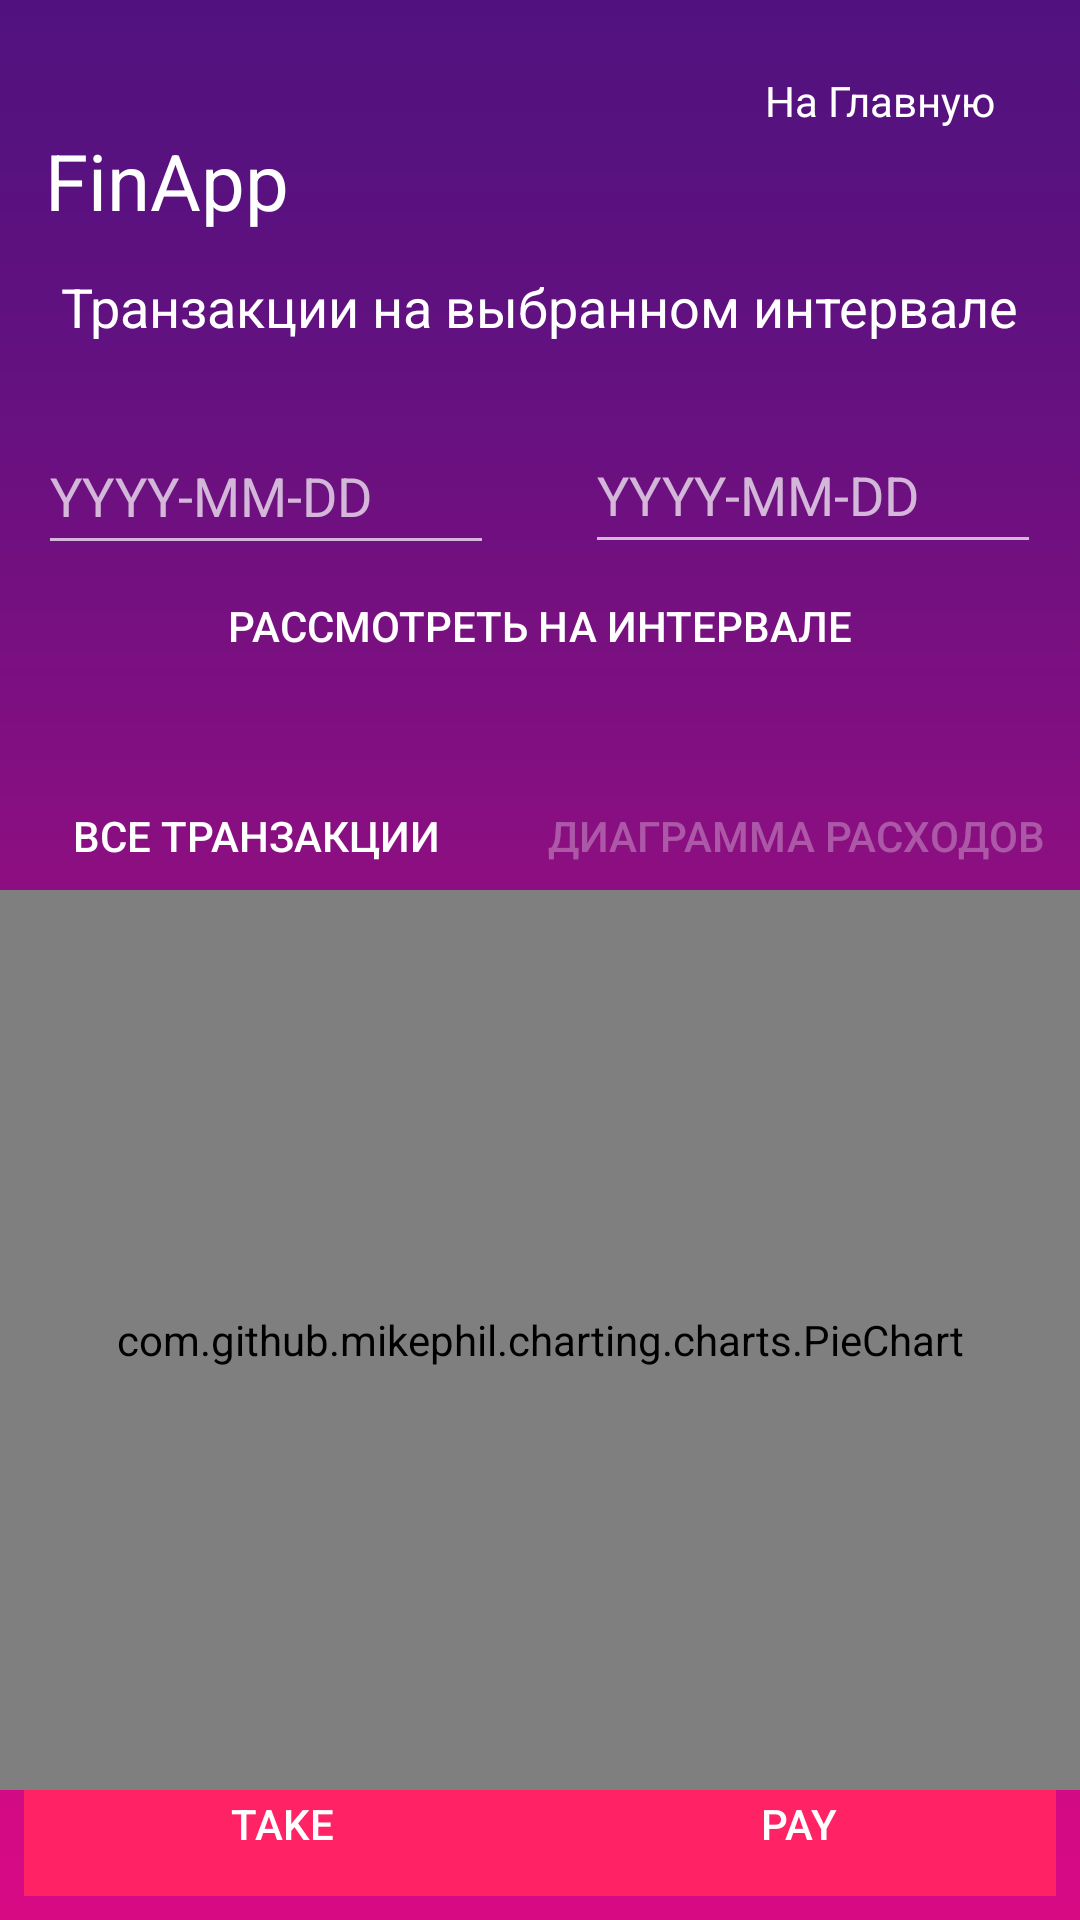

Produce the Android XML layout that renders to this screen, including the resource entries it uses.
<!-- AndroidManifest.xml: application theme Theme.FinApp -->
<!-- res/layout/activity_datecheck.xml -->
<?xml version="1.0" encoding="utf-8"?>
<androidx.constraintlayout.widget.ConstraintLayout xmlns:android="http://schemas.android.com/apk/res/android"
    android:layout_width="match_parent"
    android:layout_height="match_parent"
    xmlns:tools="http://schemas.android.com/tools"
    xmlns:app="http://schemas.android.com/apk/res-auto"
    android:background="@drawable/gradbg"
    tools:context=".DateCheck"
    tools:layout_editor_absoluteY="25dp">

    <TextView
        android:id="@+id/appTitleT"
        android:layout_width="wrap_content"
        android:layout_height="wrap_content"
        android:layout_marginBottom="8dp"
        android:layout_marginEnd="8dp"
        android:layout_marginLeft="8dp"
        android:layout_marginRight="8dp"
        android:layout_marginStart="8dp"
        android:layout_marginTop="8dp"
        android:text="@string/app_name"
        android:textColor="@color/white"
        android:textSize="26sp"
        app:layout_constraintBottom_toTopOf="@+id/tranTextViewT1"
        app:layout_constraintEnd_toEndOf="parent"
        app:layout_constraintHorizontal_bias="0.027"
        app:layout_constraintStart_toStartOf="parent"
        app:layout_constraintTop_toTopOf="parent"
        app:layout_constraintVertical_bias="0.888"  />

    <LinearLayout
        android:id="@+id/tabLayoutT1"
        android:layout_width="wrap_content"
        android:layout_height="wrap_content"
        android:layout_marginBottom="8dp"
        android:layout_marginEnd="8dp"
        android:layout_marginLeft="8dp"
        android:layout_marginRight="8dp"
        android:layout_marginStart="8dp"
        android:layout_marginTop="4dp"
        android:orientation="horizontal"
        android:padding="10dp"
        app:layout_constraintEnd_toEndOf="parent"
        app:layout_constraintHorizontal_bias="1.0"
        app:layout_constraintStart_toEndOf="@+id/appTitleT"
        app:layout_constraintTop_toTopOf="parent"
        app:layout_constraintVertical_bias="0.0">

        <TextView
            android:id="@+id/homeTextViewT"
            android:layout_width="wrap_content"
            android:layout_height="wrap_content"
            android:layout_weight="1"
            android:padding="10dp"
            android:text="На Главную"
            android:textColor="@color/white" />

    </LinearLayout>

    <LinearLayout
        android:id="@+id/linearLayoutT1"
        android:layout_width="match_parent"
        android:layout_height="wrap_content"
        android:layout_marginBottom="8dp"
        android:layout_marginEnd="8dp"
        android:layout_marginLeft="8dp"
        android:layout_marginRight="8dp"
        android:layout_marginStart="8dp"
        android:layout_marginTop="8dp"
        android:orientation="horizontal"
        app:layout_constraintBottom_toBottomOf="parent"
        app:layout_constraintEnd_toEndOf="parent"
        app:layout_constraintHorizontal_bias="1.0"
        app:layout_constraintStart_toStartOf="parent"
        app:layout_constraintTop_toTopOf="parent"
        app:layout_constraintVertical_bias="1.0">


        <Button
            android:id="@+id/takeButtonT1"
            android:layout_width="wrap_content"
            android:layout_height="wrap_content"
            android:layout_weight="1"
            android:background="@color/pink"
            android:text="take" />

        <Button
            android:id="@+id/payButtonT1"
            android:layout_width="wrap_content"
            android:layout_height="wrap_content"
            android:layout_weight="1"
            android:text="pay"
            android:background="@color/pink"/>

    </LinearLayout>

    <LinearLayout
        android:id="@+id/horScrollViewT1"
        android:layout_width="match_parent"
        android:layout_height="wrap_content"
        android:layout_marginTop="8dp"
        android:layout_marginBottom="8dp"
        android:fillViewport="true"
        android:orientation="horizontal"
        app:layout_constraintBottom_toTopOf="@+id/linearLayoutT1"
        app:layout_constraintEnd_toEndOf="parent"
        app:layout_constraintHorizontal_bias="0.0"
        app:layout_constraintStart_toStartOf="parent"
        app:layout_constraintTop_toBottomOf="@+id/tranTextViewT1"
        app:layout_constraintVertical_bias="0.32">

        <Button
            android:id="@+id/listViewTab1"
            android:layout_width="165dp"
            android:layout_height="match_parent"
            android:layout_weight="1"
            android:background="@android:color/transparent"
            android:enabled="true"
            android:onClick="listView1"
            android:text="Все транзакции" />

        <Button
            android:id="@+id/graphViewTab1"
            android:layout_width="183dp"
            android:layout_height="61dp"
            android:layout_weight="1"
            android:background="@android:color/transparent"
            android:enabled="false"
            android:onClick="graphView1"
            android:text="@string/piechart" />


    </LinearLayout>

    <TextView
        android:id="@+id/tranTextViewT1"
        android:layout_width="wrap_content"
        android:layout_height="wrap_content"
        android:layout_marginTop="60dp"
        android:layout_marginBottom="8dp"
        android:text="Транзакции на выбранном интервале"
        android:textColor="@color/white"
        android:textSize="18sp"
        app:layout_constraintBottom_toTopOf="@+id/linearLayoutT1"
        app:layout_constraintEnd_toEndOf="parent"
        app:layout_constraintHorizontal_bias="0.494"
        app:layout_constraintStart_toStartOf="parent"
        app:layout_constraintTop_toTopOf="parent"
        app:layout_constraintVertical_bias="0.061" />

    <ListView
        android:id="@+id/transactionsListViewT1"
        android:layout_width="match_parent"
        android:layout_height="300dp"
        android:layout_marginTop="8dp"
        android:layout_marginBottom="8dp"
        android:padding="5dp"
        android:visibility="invisible"
        app:layout_constraintBottom_toTopOf="@+id/linearLayoutT1"
        app:layout_constraintEnd_toEndOf="parent"
        app:layout_constraintStart_toStartOf="parent"
        app:layout_constraintTop_toBottomOf="@+id/horScrollViewT1">

    </ListView>

    <com.github.mikephil.charting.charts.PieChart
        android:id="@+id/pieChartExpenses"
        android:layout_width="match_parent"
        android:layout_height="300dp"
        android:layout_marginTop="8dp"
        android:layout_marginBottom="8dp"
        app:layout_constraintBottom_toTopOf="@+id/linearLayoutT1"
        app:layout_constraintEnd_toEndOf="parent"
        app:layout_constraintStart_toStartOf="parent"
        app:layout_constraintTop_toBottomOf="@+id/horScrollViewT1">

    </com.github.mikephil.charting.charts.PieChart>


    <EditText
        android:id="@+id/start1"
        android:layout_width="152dp"
        android:layout_height="49dp"
        android:layout_weight="1"
        android:ems="10"
        android:focusable="false"
        android:hint="YYYY-MM-DD"
        android:inputType="date"
        app:layout_constraintBottom_toTopOf="@+id/horScrollViewT1"
        app:layout_constraintEnd_toEndOf="parent"
        app:layout_constraintHorizontal_bias="0.061"
        app:layout_constraintStart_toStartOf="parent"
        app:layout_constraintTop_toBottomOf="@+id/tranTextViewT1"
        app:layout_constraintVertical_bias="0.297" />

    <EditText
        android:id="@+id/end1"
        android:layout_width="152dp"
        android:layout_height="49dp"
        android:layout_weight="1"
        android:ems="10"
        android:focusable="false"
        android:hint="YYYY-MM-DD"
        android:inputType="date"
        app:layout_constraintBottom_toTopOf="@+id/horScrollViewT1"
        app:layout_constraintEnd_toEndOf="parent"
        app:layout_constraintHorizontal_bias="0.938"
        app:layout_constraintStart_toStartOf="parent"
        app:layout_constraintTop_toBottomOf="@+id/tranTextViewT1"
        app:layout_constraintVertical_bias="0.29" />

    <Button
        android:id="@+id/find"
        android:layout_width="wrap_content"
        android:layout_height="wrap_content"
        android:background="@android:color/transparent"
        android:text="Рассмотреть на интервале"
        app:layout_constraintBottom_toTopOf="@+id/horScrollViewT1"
        app:layout_constraintEnd_toEndOf="parent"
        app:layout_constraintStart_toStartOf="parent"
        app:layout_constraintTop_toBottomOf="@+id/tranTextViewT1"
        app:layout_constraintVertical_bias="0.821" />


</androidx.constraintlayout.widget.ConstraintLayout>
<!-- resources referenced by this layout -->
<resources>
  <color name="pink">#ff2366</color>
  <color name="white">#FFFFFFFF</color>
  <!-- drawable gradbg: png bitmap (drawable, 4170 bytes) -->
  <string name="app_name">FinApp</string>
  <string name="piechart">Диаграмма расходов</string>
  <style name="Theme.FinApp" parent="Theme.AppCompat.NoActionBar">
          
          <item name="colorPrimary">@color/purple_500</item>
          <item name="colorPrimaryVariant">@color/purple_700</item>
          <item name="colorOnPrimary">@color/white</item>
          
          <item name="colorSecondary">@color/teal_200</item>
          <item name="colorSecondaryVariant">@color/teal_700</item>
          <item name="colorOnSecondary">@color/black</item>
          
          <item name="android:statusBarColor" tools:targetApi="l">?attr/colorPrimaryVariant</item>
          
          <item name="android:windowFullscreen">true</item>
      </style>
  <color name="purple_500">#FF0033</color>
  <color name="purple_700">#4ECAA6</color>
  <color name="teal_200">#FF03DAC5</color>
  <color name="teal_700">#FF018786</color>
  <color name="black">#FF000000</color>
</resources>
